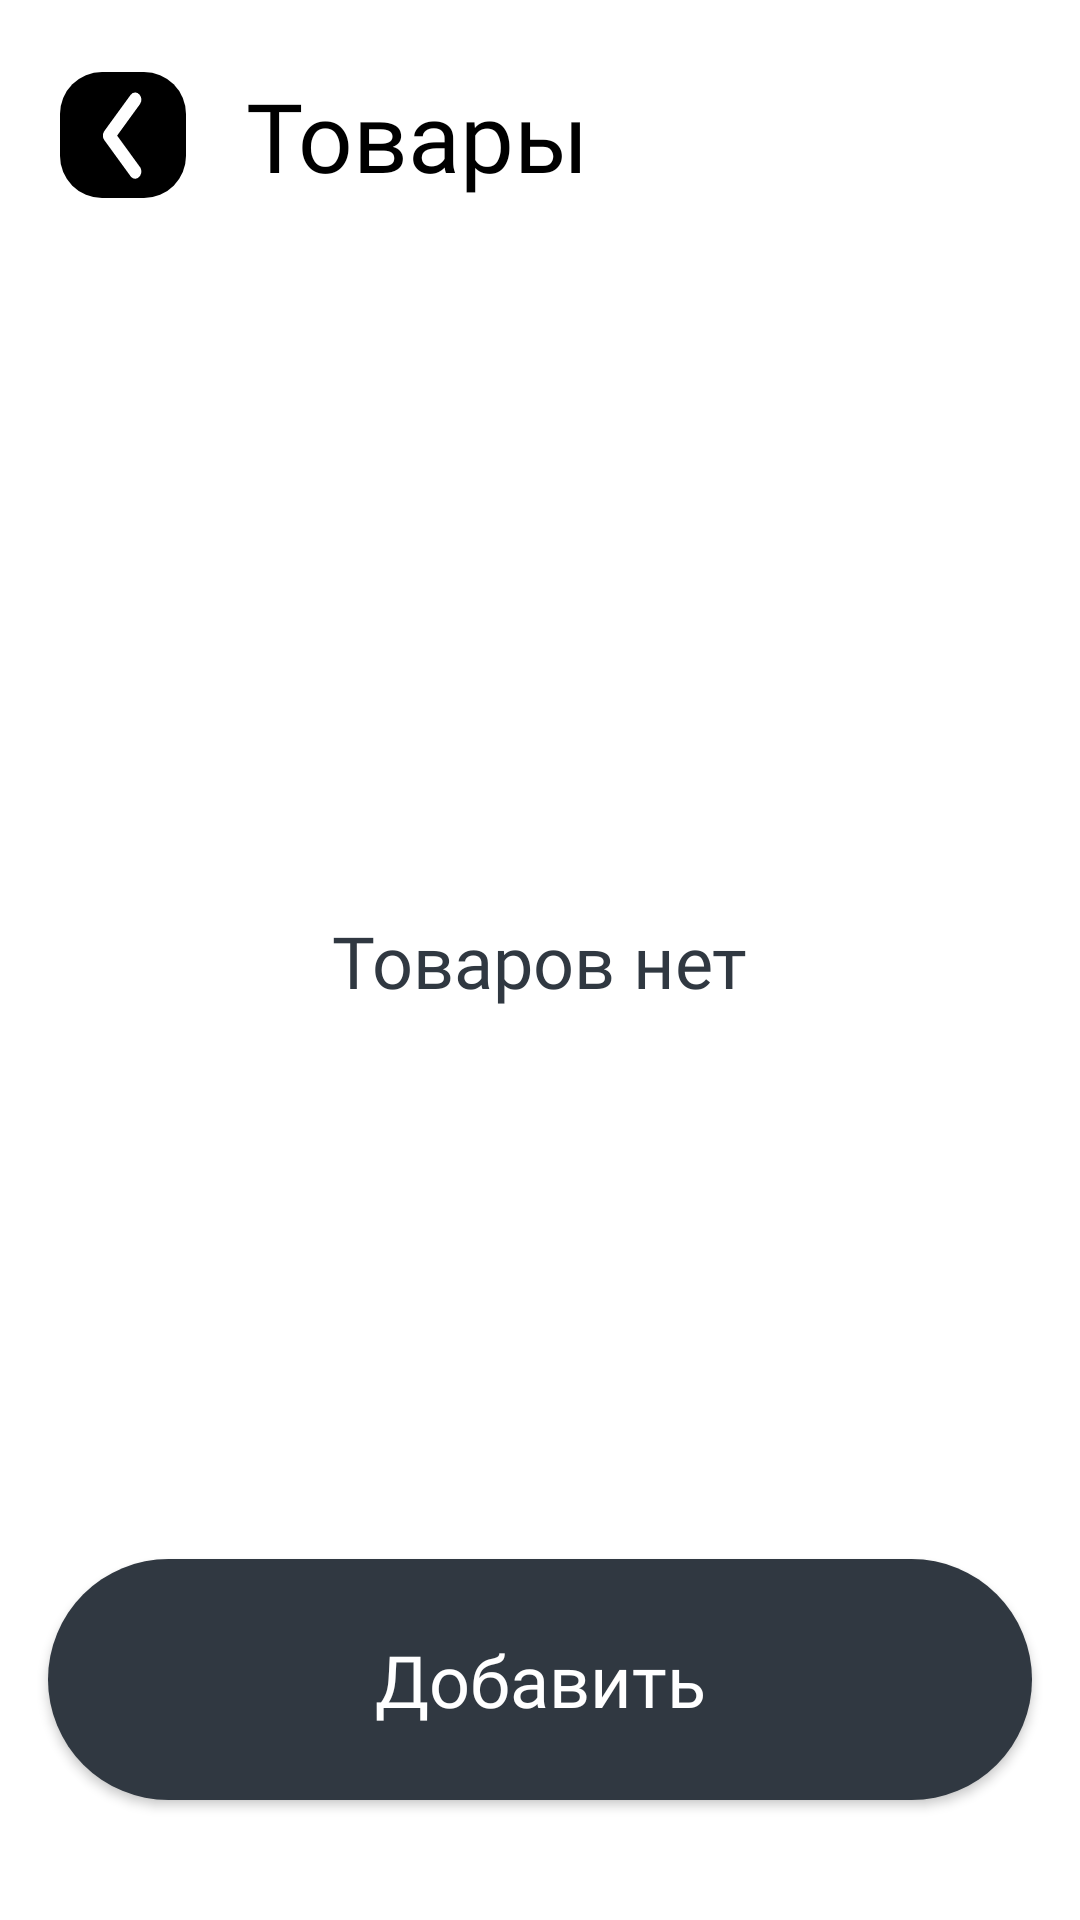

Write the Android layout XML for this screen, with the resource values it uses.
<!-- AndroidManifest.xml: application theme Theme.StorePrime -->
<!-- res/layout/fragment_seller_products.xml -->
<?xml version="1.0" encoding="utf-8"?>
<androidx.constraintlayout.widget.ConstraintLayout xmlns:android="http://schemas.android.com/apk/res/android"
    xmlns:app="http://schemas.android.com/apk/res-auto"
    xmlns:tools="http://schemas.android.com/tools"
    android:layout_width="match_parent"
    android:layout_height="match_parent"
    android:background="?attr/colorPrimary">

    <TextView
        android:id="@+id/textView_empty"
        android:layout_width="wrap_content"
        android:layout_height="wrap_content"
        android:fontFamily="@font/exo2_light"
        android:text="@string/empty_products"
        android:textColor="?attr/colorSecondary"
        android:textSize="24sp"
        android:visibility="visible"
        app:layout_constraintBottom_toBottomOf="parent"
        app:layout_constraintEnd_toEndOf="parent"
        app:layout_constraintStart_toStartOf="parent"
        app:layout_constraintTop_toTopOf="parent" />

    <ProgressBar
        android:id="@+id/progressBar_loading"
        android:layout_width="match_parent"
        android:layout_height="0dp"
        android:indeterminate="true"
        android:indeterminateTint="@color/orange"
        android:indeterminateTintMode="src_atop"
        android:padding="120dp"
        android:visibility="gone"
        app:layout_constraintBottom_toBottomOf="parent"
        app:layout_constraintEnd_toEndOf="parent"
        app:layout_constraintStart_toStartOf="parent"
        app:layout_constraintTop_toTopOf="parent" />

    <androidx.appcompat.widget.AppCompatButton
        android:id="@+id/button_try_again"
        style="@style/MainButtonStyle"
        android:layout_marginStart="32dp"
        android:layout_marginEnd="32dp"
        android:text="@string/try_again"
        android:visibility="gone"
        app:layout_constraintBottom_toBottomOf="parent"
        app:layout_constraintEnd_toEndOf="parent"
        app:layout_constraintStart_toStartOf="parent"
        app:layout_constraintTop_toTopOf="parent" />

    <androidx.core.widget.NestedScrollView
        android:id="@+id/scrollView"
        android:layout_width="match_parent"
        android:layout_height="0dp"
        android:layout_marginTop="24dp"
        android:scrollbars="none"
        android:visibility="gone"
        app:layout_constraintBottom_toBottomOf="parent"
        app:layout_constraintEnd_toEndOf="parent"
        app:layout_constraintStart_toStartOf="parent"
        app:layout_constraintTop_toBottomOf="@id/textView_title">

        <androidx.constraintlayout.widget.ConstraintLayout
            android:layout_width="match_parent"
            android:layout_height="wrap_content"
            android:paddingHorizontal="24dp"
            android:paddingBottom="36dp">

            <androidx.recyclerview.widget.RecyclerView
                android:id="@+id/recyclerView_products"
                android:layout_width="match_parent"
                android:layout_height="0dp"
                android:nestedScrollingEnabled="false"
                android:orientation="vertical"
                android:scrollbars="none"
                app:layoutManager="androidx.recyclerview.widget.GridLayoutManager"
                app:layout_constraintEnd_toEndOf="parent"
                app:layout_constraintStart_toStartOf="parent"
                app:layout_constraintTop_toTopOf="parent"
                app:spanCount="2"
                tools:itemCount="10"
                tools:listitem="@layout/item_product_seller" />


        </androidx.constraintlayout.widget.ConstraintLayout>
    </androidx.core.widget.NestedScrollView>

    <TextView
        android:id="@+id/textView_title"
        android:layout_width="wrap_content"
        android:layout_height="wrap_content"
        android:layout_marginStart="20dp"
        android:fontFamily="@font/exo2_bold"
        android:text="@string/title_products"
        android:textColor="?attr/colorOnSecondary"
        android:textSize="32sp"
        app:layout_constraintBottom_toBottomOf="@+id/imageButton_back"
        app:layout_constraintStart_toEndOf="@id/imageButton_back"
        app:layout_constraintTop_toTopOf="@id/imageButton_back" />

    <ImageButton
        android:id="@+id/imageButton_back"
        android:layout_width="42dp"
        android:layout_height="42dp"
        android:layout_gravity="center_vertical"
        android:layout_marginStart="20dp"
        android:layout_marginTop="24dp"
        android:background="@drawable/back_background"
        android:padding="6dp"
        android:scaleType="fitCenter"
        android:src="@drawable/icon_back"
        app:layout_constraintStart_toStartOf="parent"
        app:layout_constraintTop_toTopOf="parent"
        tools:ignore="ContentDescription" />

    <androidx.appcompat.widget.AppCompatButton
        android:id="@+id/button_add"
        style="@style/MainButtonStyle"
        android:layout_marginHorizontal="16dp"
        android:layout_marginBottom="40dp"
        android:text="@string/button_add"
        android:visibility="visible"
        app:layout_constraintBottom_toBottomOf="parent"
        app:layout_constraintEnd_toEndOf="parent"
        app:layout_constraintStart_toStartOf="parent" />

</androidx.constraintlayout.widget.ConstraintLayout>
<!-- res/layout/item_product_seller.xml (included above) -->
<?xml version="1.0" encoding="utf-8"?>
<androidx.constraintlayout.widget.ConstraintLayout xmlns:android="http://schemas.android.com/apk/res/android"
    xmlns:app="http://schemas.android.com/apk/res-auto"
    xmlns:tools="http://schemas.android.com/tools"
    android:layout_width="match_parent"
    android:layout_height="wrap_content"
    android:layout_marginHorizontal="5dp"
    android:layout_marginBottom="20dp"
    android:background="@drawable/product_background"
    android:paddingBottom="20dp">

    <com.google.android.material.imageview.ShapeableImageView
        android:id="@+id/imageView_product_picture"
        android:layout_width="match_parent"
        android:layout_height="230dp"
        android:padding="1dp"
        android:scaleType="centerCrop"
        android:src="@drawable/splash_screen"
        app:layout_constraintStart_toStartOf="parent"
        app:layout_constraintTop_toTopOf="parent"
        app:shapeAppearanceOverlay="@style/roundedImageViewProduct"
        tools:ignore="ContentDescription" />

    <TextView
        android:id="@+id/textView_price"
        android:layout_width="0dp"
        android:layout_height="wrap_content"
        android:layout_marginStart="14dp"
        android:layout_marginTop="12dp"
        android:layout_marginEnd="12dp"
        android:fontFamily="@font/exo2_bold"
        android:text="@string/product_price"
        android:textColor="?attr/colorOnSecondary"
        android:textSize="14sp"
        app:layout_constraintEnd_toEndOf="parent"
        app:layout_constraintStart_toStartOf="parent"
        app:layout_constraintTop_toBottomOf="@id/imageView_product_picture" />

    <TextView
        android:id="@+id/textView_title"
        android:layout_width="0dp"
        android:layout_height="wrap_content"
        android:layout_marginStart="14dp"
        android:layout_marginTop="8dp"
        android:layout_marginEnd="14dp"
        android:fontFamily="@font/exo2_light"
        android:text="@string/name_title"
        android:textColor="?attr/colorOnSecondary"
        android:textSize="12sp"
        app:layout_constraintBottom_toBottomOf="parent"
        app:layout_constraintEnd_toEndOf="parent"
        app:layout_constraintStart_toStartOf="parent"
        app:layout_constraintTop_toBottomOf="@id/textView_price" />

</androidx.constraintlayout.widget.ConstraintLayout>
<!-- resources referenced by this layout -->
<resources>
  <color name="orange">#ff9f09</color>
  <!-- drawable back_background (drawable) -->
  <shape xmlns:android="http://schemas.android.com/apk/res/android"
      android:shape="rectangle">
      <corners android:radius="14dp"/>
      <solid android:color="@color/dark_black"/>
  </shape>
  <!-- drawable icon_back (drawable) -->
  <vector xmlns:android="http://schemas.android.com/apk/res/android"
      android:width="13dp"
      android:height="29dp"
      android:viewportWidth="13"
      android:viewportHeight="29">
    <path
        android:strokeWidth="1"
        android:pathData="M11.66,4.174L11.668,4.16L11.676,4.146C12.045,3.467 12.013,2.52 11.546,1.883C11.278,1.518 10.889,1.29 10.455,1.29C10.021,1.29 9.631,1.518 9.364,1.883L0.882,13.457L0.872,13.471L0.862,13.485L0.768,13.634L0.759,13.648L0.751,13.663C0.383,14.341 0.414,15.288 0.882,15.925L9.364,27.499L9.374,27.514L9.386,27.527L9.495,27.656L9.507,27.67L9.52,27.684C9.804,27.97 10.177,28.124 10.57,28.087C10.96,28.05 11.303,27.83 11.546,27.499L11.556,27.486L11.565,27.471L11.66,27.322L11.668,27.308L11.676,27.294C12.045,26.615 12.013,25.669 11.546,25.031L11.143,25.327L11.546,25.031L3.968,14.691L11.546,4.351L11.556,4.337L11.565,4.323L11.66,4.174Z"
        android:fillColor="#ffffff"
        android:strokeColor="#ffffff"/>
  </vector>
  <!-- drawable product_background (drawable) -->
  <shape xmlns:android="http://schemas.android.com/apk/res/android"
      android:shape="rectangle">
      <corners android:radius="22dp" />
      <stroke android:color="?attr/colorPrimarySurface" android:width="1dp"/>
  </shape>
  <!-- drawable splash_screen: png bitmap (drawable, 323316 bytes) -->
  <string name="button_add">Добавить</string>
  <string name="empty_products">Товаров нет</string>
  <string name="name_title">Имя</string>
  <string name="product_price">1000₽</string>
  <string name="title_products">Товары</string>
  <string name="try_again">Попробовать еще раз</string>
  <style name="MainButtonStyle">
          <item name="android:layout_width">0dp</item>
          <item name="android:layout_height">wrap_content</item>
          <item name="android:background">@drawable/button_background</item>
          <item name="android:fontFamily">@font/exo2_bold</item>
          <item name="android:paddingVertical">24dp</item>
          <item name="android:textAllCaps">false</item>
          <item name="android:textColor">@color/white</item>
          <item name="android:textSize">24sp</item>
      </style>
  <style name="roundedImageViewProduct" parent="">
          <item name="cornerFamily">rounded</item>
          <item name="cornerSize">22dp</item>
      </style>
  <style name="Theme.StorePrime" parent="Theme.MaterialComponents.DayNight.NoActionBar">
          
          <item name="colorPrimary">@color/white</item>
          <item name="colorPrimarySurface">@color/grey</item>
          <item name="colorPrimaryVariant">@color/purple</item>
          <item name="colorOnPrimary">@color/light_purple</item>
          <item name="colorPrimaryDark">@color/light_white</item>
          
          <item name="colorSecondary">@color/black</item>
          <item name="colorSecondaryVariant">@color/orange</item>
          <item name="colorSecondaryContainer">@color/light_orange</item>
          <item name="colorOnSecondary">@color/dark_black</item>
          <item name="colorAccent">@color/black</item>
          
          <item name="android:statusBarColor">@color/orange</item>
          
      </style>
  <color name="dark_black">#000000</color>
  <!-- drawable button_background (drawable) -->
  <shape xmlns:android="http://schemas.android.com/apk/res/android"
      android:shape="rectangle">
      <corners android:radius="60dp"/>
      <solid android:color="?attr/colorAccent"/>
  </shape>
  <color name="white">#FFFFFFFF</color>
  <color name="grey">#66000000</color>
  <color name="purple">#645CBB</color>
  <color name="light_purple">#CDC9FF</color>
  <color name="light_white">#CCFFFFFF</color>
  <color name="black">#303841</color>
  <color name="light_orange">#FFCE82</color>
</resources>
